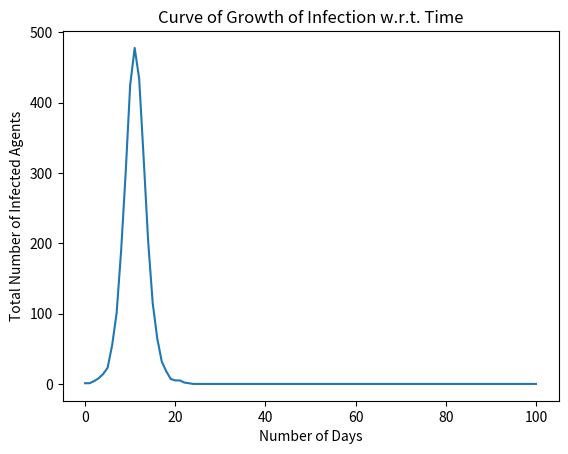

This chart was generated by the following Python code:
# Index
# 11 - Importing Libraries
# 19 - Defining Classes
# 32 - Defining Function
# 658 - Initializing the Variables
# 680 - Intermediate Calculations
# 695 - Creating Initial World
# 711 - Starting the Interaction Process
# 754 - Plotting the Results

# Importing Libraries
import numpy as np
import matplotlib.pyplot as plt
import time

# Time Taken for Simulation
Start_Time = time.time()

# Defining Classes


class Agent:
    def __init__(self, id, Category, Home, Work, Time_Till_Isolation, Immunity, Time_Till_Recovery, Infection_Status, Vaccination_Status):
        self.id = id
        self.Category = Category  # Categories (MH, SE, CE, ST, HW, SP)
        self.Home = Home  # (i,j)
        self.Work = Work  # (i, j)
        self.Time_Till_Isolation = Time_Till_Isolation  # (default = 3)
        self.Immunity = Immunity
        self.Time_Till_Recovery = Time_Till_Recovery  # (default = 3)
        # (default = 0[Non-Infected], 1[Infected], 2[Isolation], 3[Death])
        self.Infection_Status = Infection_Status
        # (default = 0[Non-Vaccinated], 1[Partially Vaccinated], 2[Completely Vaccinated])
        self.Vaccination_Status = Vaccination_Status

# Defining Functions


def Home_Loc(N, Grid):
    Home_loc = []
    for i in range(N):
        loc = np.random.randint(1, Grid + 1, size=2)
        loc = np.split(loc, 2)
        temp = [loc[0][0], loc[1][0]]
        if temp not in Home_loc:
            Home_loc.append(temp)

    return Home_loc


def Work_Loc(N, Home):
    Work_loc = []
    count = 0
    while count < N:
        loc = np.random.randint(1, Grid + 1, size=2)
        loc = np.split(loc, 2)
        temp = [loc[0][0], loc[1][0]]
        if temp not in Home:
            if temp not in Work_loc:
                Work_loc.append(temp)
            count += 1

    return Work_loc


def Agent_init(n):
    Array = np.array([])
    for i in range(n):
        Category = np.random.randint(6)
        Home = np.random.choice(len(Home_Locations))
        Home = Home_Locations[Home]
        if Category > 1:
            Work = np.random.choice(len(Work_Locations))
            Work = Work_Locations[Work]
        else:
            Work = None
        temp = Agent(i, Category, Home, Work,
                     Time_Till_Isolation=TTI,
                     Immunity=1,
                     Time_Till_Recovery=TTR,
                     Infection_Status=0,
                     Vaccination_Status=0)
        Array = np.append(Array, temp)

    return Array


def Neighbour(x):
    m1 = [x[0] - 1, x[1] - 1]
    m2 = [x[0], x[1] - 1]
    m3 = [x[0] + 1, x[1] - 1]
    m4 = [x[0] - 1, x[1]]
    m5 = [x[0] + 1, x[1]]
    m6 = [x[0] - 1, x[1] + 1]
    m7 = [x[0], x[1]]
    m8 = [x[0] + 1, x[1] + 1]
    temp = [m1, m2, m3, m4, m5, m6, m7, m8]
    return temp


def Distance(a, b):
    dist = np.square(a.Home[0] - b.Home[0]) + np.square(a.Home[1] - b.Home[1])
    temp = np.sqrt(dist)  # * Grid
    return temp


def Probability(x):
    temp = np.random.randint(1, 10000)
    # print(temp)
    if temp < x:
        return True
    else:
        return False


def Uni_Prob_Interaction(a, b):
    if a.Home == b.Home:
        return p_high
    elif a.Home in Neighbour(b.Home):
        return p_medium


def Uni_Str_Interaction(A1, A2):
    if A1.Home == A2.Home:
        if A2.Vaccination_Status == 0:
            return s_high * A2.Immunity
        elif A2.Vaccination_Status == 1:
            return s_high * A2.Immunity * 0.5
        else:
            return 0


def Choice(a, b):
    if a.Category == "MH" and b.Category == "MH":
        return 'AA'
    elif a.Category == "MH" and b.Category == "SE":
        return 'AB'
    elif a.Category == "MH" and b.Category == "CE":
        return 'AC'
    elif a.Category == "MH" and b.Category == "HW":
        return 'AD'
    elif a.Category == "MH" and b.Category == "ST":
        return 'AE'
    elif a.Category == "MH" and b.Category == "SP":
        return 'AF'
    elif a.Category == "SE" and b.Category == "MH":
        return 'AB'
    elif a.Category == "SE" and b.Category == "SE":
        return 'BB'
    elif a.Category == "SE" and b.Category == "CE":
        return 'BC'
    elif a.Category == "SE" and b.Category == "HW":
        return 'BD'
    elif a.Category == "SE" and b.Category == "ST":
        return 'BE'
    elif a.Category == "SE" and b.Category == "SP":
        return 'BF'
    elif a.Category == "CE" and b.Category == "MH":
        return 'AC'
    elif a.Category == "CE" and b.Category == "SE":
        return 'BC'
    elif a.Category == "CE" and b.Category == "CE":
        return 'CC'
    elif a.Category == "CE" and b.Category == "HW":
        return 'CD'
    elif a.Category == "CE" and b.Category == "ST":
        return 'CE'
    elif a.Category == "CE" and b.Category == "SP":
        return 'CF'
    elif a.Category == "HW" and b.Category == "MH":
        return 'AD'
    elif a.Category == "HW" and b.Category == "SE":
        return 'BD'
    elif a.Category == "HW" and b.Category == "CE":
        return 'CD'
    elif a.Category == "HW" and b.Category == "HW":
        return 'DD'
    elif a.Category == "HW" and b.Category == "ST":
        return 'DE'
    elif a.Category == "HW" and b.Category == "SP":
        return 'DF'
    elif a.Category == "ST" and b.Category == "MH":
        return 'AE'
    elif a.Category == "ST" and b.Category == "SE":
        return 'BE'
    elif a.Category == "ST" and b.Category == "CE":
        return 'CE'
    elif a.Category == "ST" and b.Category == "HW":
        return 'DE'
    elif a.Category == "ST" and b.Category == "ST":
        return 'EE'
    elif a.Category == "ST" and b.Category == "SP":
        return 'EF'
    elif a.Category == "SP" and b.Category == "MH":
        return 'AF'
    elif a.Category == "SP" and b.Category == "SE":
        return 'BF'
    elif a.Category == "SP" and b.Category == "CE":
        return 'CF'
    elif a.Category == "SP" and b.Category == "HW":
        return 'DF'
    elif a.Category == "SP" and b.Category == "ST":
        return 'EF'
    elif a.Category == "SP" and b.Category == "SP":
        return 'FF'


def Probability_of_Interaction(A1, A2):
    choice = Choice(A1, A2)

    if choice == 'AA':
        temp = Uni_Prob_Interaction(A1, A2)
        if temp != None:
            return temp
        else:
            return p_low / Distance(A1, A2)

    elif choice == 'AB':
        temp = Uni_Prob_Interaction(A1, A2)
        if temp != None:
            return temp
        else:
            if Distance(A1, A2) < 2:
                return p_medium / Distance(A1, A2)
            else:
                return p_low / Distance(A1, A2)

    elif choice == 'AC':
        temp = Uni_Prob_Interaction(A1, A2)
        if temp != None:
            return temp
        else:
            return p_low / Distance(A1, A2)

    elif choice == 'AD':
        temp = Uni_Prob_Interaction(A1, A2)
        if temp != None:
            return temp
        else:
            if Distance(A1, A2) < 2:
                return p_medium / Distance(A1, A2)
            else:
                return p_low / Distance(A1, A2)

    elif choice == 'AE':
        temp = Uni_Prob_Interaction(A1, A2)
        if temp != None:
            return temp
        else:
            return p_low / Distance(A1, A2)

    elif choice == 'AF':
        temp = Uni_Prob_Interaction(A1, A2)
        if temp != None:
            return temp
        else:
            if Distance(A1, A2) < 2:
                return p_medium / Distance(A1, A2)
            else:
                return p_low / Distance(A1, A2)

    elif choice == 'BB':
        temp = Uni_Prob_Interaction(A1, A2)
        if temp != None:
            return temp
        else:
            return p_low / Distance(A1, A2)

    elif choice == 'BC':
        temp = Uni_Prob_Interaction(A1, A2)
        if temp != None:
            return temp
        else:
            if Distance(A1, A2) < 2:
                return p_medium / Distance(A1, A2)
            else:
                return p_low / Distance(A1, A2)

    elif choice == 'BD':
        temp = Uni_Prob_Interaction(A1, A2)
        if temp != None:
            return temp
        else:
            if Distance(A1, A2) < 2:
                return p_medium / Distance(A1, A2)
            else:
                return p_low / Distance(A1, A2)

    elif choice == 'BE':
        temp = Uni_Prob_Interaction(A1, A2)
        if temp != None:
            return temp
        else:
            if Distance(A1, A2) < 2:
                return p_medium / Distance(A1, A2)
            else:
                return p_low / Distance(A1, A2)

    elif choice == 'BF':
        temp = Uni_Prob_Interaction(A1, A2)
        if temp != None:
            return temp
        else:
            return p_low / Distance(A1, A2)

    elif choice == 'CC':
        temp = Uni_Prob_Interaction(A1, A2)
        if A1.Work == A2.Work:
            return p_high
        elif temp != None:
            return temp
        else:
            return p_low / Distance(A1, A2)

    elif choice == 'CD':
        temp = Uni_Prob_Interaction(A1, A2)
        if temp != None:
            return temp
        else:
            if Distance(A1, A2) < 2:
                return p_medium / Distance(A1, A2)
            else:
                return p_low / Distance(A1, A2)

    elif choice == 'CE':
        temp = Uni_Prob_Interaction(A1, A2)
        if temp != None:
            return temp
        else:
            return p_low / Distance(A1, A2)

    elif choice == 'CF':
        temp = Uni_Prob_Interaction(A1, A2)
        if temp != None:
            return temp
        else:
            return p_low / Distance(A1, A2)

    elif choice == 'DD':
        temp = Uni_Prob_Interaction(A1, A2)
        if A1.Work == A2.Work:
            return p_high
        elif temp != None:
            return temp
        else:
            return p_low / Distance(A1, A2)

    elif choice == 'DE':
        temp = Uni_Prob_Interaction(A1, A2)
        if temp != None:
            return temp
        else:
            if Distance(A1, A2) < 2:
                return p_medium / Distance(A1, A2)
            else:
                return p_low / Distance(A1, A2)

    elif choice == 'DF':
        temp = Uni_Prob_Interaction(A1, A2)
        if temp != None:
            return temp
        else:
            return p_low / Distance(A1, A2)

    elif choice == 'EE':
        temp = Uni_Prob_Interaction(A1, A2)
        if A1.Work == A2.Work:
            return p_high
        elif temp != None:
            return temp
        else:
            if Distance(A1, A2) < 2:
                return p_medium / Distance(A1, A2)
            else:
                return p_low / Distance(A1, A2)

    elif choice == 'EF':
        temp = Uni_Prob_Interaction(A1, A2)
        if temp != None:
            return temp
        else:
            return p_low / Distance(A1, A2)

    elif choice == 'FF':
        temp = Uni_Prob_Interaction(A1, A2)
        if temp != None:
            return temp
        elif A1.Work == A2.Work:
            return p_medium
        else:
            return p_low / Distance(A1, A2)


def Strength_of_Interaction(A1, A2):
    choice = Choice(A1, A2)

    if choice == 'AA':
        temp = Uni_Str_Interaction(A1, A2)
        if temp != None:
            return temp
        else:
            if A2.Vaccination_Status == 0:
                return s_low * A2.Immunity
            elif A2.Vaccination_Status == 1:
                return s_low * A2.Immunity * 0.5
            else:
                return 0

    elif choice == 'AB':
        temp = Uni_Str_Interaction(A1, A2)
        if temp != None:
            return temp
        else:
            if A2.Vaccination_Status == 0:
                return s_low * A2.Immunity
            elif A2.Vaccination_Status == 1:
                return s_low * A2.Immunity * 0.5
            else:
                return 0

    elif choice == 'AC':
        temp = Uni_Str_Interaction(A1, A2)
        if temp != None:
            return temp
        else:
            if A2.Vaccination_Status == 0:
                return s_low * A2.Immunity
            elif A2.Vaccination_Status == 1:
                return s_low * A2.Immunity * 0.5
            else:
                return 0

    elif choice == 'AD':
        if A2.Vaccination_Status == 0:
            return s_high * A2.Immunity
        elif A2.Vaccination_Status == 1:
            return s_high * A2.Immunity * 0.5
        else:
            return 0

    elif choice == 'AE':
        temp = Uni_Str_Interaction(A1, A2)
        if temp != None:
            return temp
        else:
            if A2.Vaccination_Status == 0:
                return s_medium * A2.Immunity
            elif A2.Vaccination_Status == 1:
                return s_medium * A2.Immunity * 0.5
            else:
                return 0

    elif choice == 'AF':
        temp = Uni_Str_Interaction(A1, A2)
        if temp != None:
            return temp
        else:
            if A2.Vaccination_Status == 0:
                return s_medium * A2.Immunity
            elif A2.Vaccination_Status == 1:
                return s_medium * A2.Immunity * 0.5
            else:
                return 0

    elif choice == 'BB':
        temp = Uni_Str_Interaction(A1, A2)
        if temp != None:
            return temp
        else:
            if A2.Vaccination_Status == 0:
                return s_low * A2.Immunity
            elif A2.Vaccination_Status == 1:
                return s_low * A2.Immunity * 0.5
            else:
                return 0

    elif choice == 'BC':
        temp = Uni_Str_Interaction(A1, A2)
        if temp != None:
            return temp
        else:
            if A2.Vaccination_Status == 0:
                return s_low * A2.Immunity
            elif A2.Vaccination_Status == 1:
                return s_low * A2.Immunity * 0.5
            else:
                return 0

    elif choice == 'BD':
        if A2.Vaccination_Status == 0:
            return s_high * A2.Immunity
        elif A2.Vaccination_Status == 1:
            return s_high * A2.Immunity * 0.5
        else:
            return 0

    elif choice == 'BE':
        temp = Uni_Str_Interaction(A1, A2)
        if temp != None:
            return temp
        else:
            if A2.Vaccination_Status == 0:
                return s_medium * A2.Immunity
            elif A2.Vaccination_Status == 1:
                return s_medium * A2.Immunity * 0.5
            else:
                return 0

    elif choice == 'BF':
        temp = Uni_Str_Interaction(A1, A2)
        if temp != None:
            return temp
        else:
            if A2.Vaccination_Status == 0:
                return s_low * A2.Immunity
            elif A2.Vaccination_Status == 1:
                return s_low * A2.Immunity * 0.5
            else:
                return 0

    elif choice == 'CC':
        temp = Uni_Str_Interaction(A1, A2)
        if A1.Work == A2.Work:
            if A2.Vaccination_Status == 0:
                return s_high * A2.Immunity
            elif A2.Vaccination_Status == 1:
                return s_high * A2.Immunity * 0.5
            else:
                return 0
        elif temp != None:
            return temp
        else:
            if A2.Vaccination_Status == 0:
                return s_low * A2.Immunity
            elif A2.Vaccination_Status == 1:
                return s_low * A2.Immunity * 0.5
            else:
                return 0

    elif choice == 'CD':
        if A2.Vaccination_Status == 0:
            return s_high * A2.Immunity
        elif A2.Vaccination_Status == 1:
            return s_high * A2.Immunity * 0.5
        else:
            return 0

    elif choice == 'CE':
        temp = Uni_Str_Interaction(A1, A2)
        if temp != None:
            return temp
        else:
            if A2.Vaccination_Status == 0:
                return s_low * A2.Immunity
            elif A2.Vaccination_Status == 1:
                return s_low * A2.Immunity * 0.5
            else:
                return 0

    elif choice == 'CF':
        temp = Uni_Str_Interaction(A1, A2)
        if temp != None:
            return temp
        else:
            if A2.Vaccination_Status == 0:
                return s_low * A2.Immunity
            elif A2.Vaccination_Status == 1:
                return s_low * A2.Immunity * 0.5
            else:
                return 0

    elif choice == 'DD':
        temp = Uni_Str_Interaction(A1, A2)
        if A1.Work == A2.Work:
            if A2.Vaccination_Status == 0:
                return s_high * A2.Immunity
            elif A2.Vaccination_Status == 1:
                return s_high * A2.Immunity * 0.5
            else:
                return 0
        elif temp != None:
            return temp
        else:
            if A2.Vaccination_Status == 0:
                return s_low * A2.Immunity
            elif A2.Vaccination_Status == 1:
                return s_low * A2.Immunity * 0.5
            else:
                return 0

    elif choice == 'DE':
        temp = Uni_Str_Interaction(A1, A2)
        if temp != None:
            return temp
        else:
            if A2.Vaccination_Status == 0:
                return s_medium * A2.Immunity
            elif A2.Vaccination_Status == 1:
                return s_medium * A2.Immunity * 0.5
            else:
                return 0

    elif choice == 'DF':
        temp = Uni_Str_Interaction(A1, A2)
        if temp != None:
            return temp
        else:
            if A2.Vaccination_Status == 0:
                return s_medium * A2.Immunity
            elif A2.Vaccination_Status == 1:
                return s_medium * A2.Immunity * 0.5
            else:
                return 0

    elif choice == 'EE':
        temp = Uni_Str_Interaction(A1, A2)
        if A1.Work == A2.Work:
            if A2.Vaccination_Status == 0:
                return s_high * A2.Immunity
            elif A2.Vaccination_Status == 1:
                return s_high * A2.Immunity * 0.5
            else:
                return 0
        elif temp != None:
            return temp
        else:
            if A2.Vaccination_Status == 0:
                return s_medium * A2.Immunity
            elif A2.Vaccination_Status == 1:
                return s_medium * A2.Immunity * 0.5
            else:
                return 0

    elif choice == 'EF':
        temp = Uni_Str_Interaction(A1, A2)
        if temp != None:
            return temp
        else:
            if A2.Vaccination_Status == 0:
                return s_low * A2.Immunity
            elif A2.Vaccination_Status == 1:
                return s_low * A2.Immunity * 0.5
            else:
                return 0

    elif choice == 'FF':
        temp = Uni_Str_Interaction(A1, A2)
        if temp != None:
            return temp
        else:
            if A2.Vaccination_Status == 0:
                return s_low * A2.Immunity
            elif A2.Vaccination_Status == 1:
                return s_low * A2.Immunity * 0.5
            else:
                return 0


def Recovery_Death(A1):
    temp = np.random.randint(1, 10000)

    if temp < 9900:
        A1.Infection_Status = 0
        A1.Immunity = A1.Immunity * Recovery_Constant
        A1.Time_Till_Isolation = TTI
        A1.Time_Till_Recovery = TTR

    else:
        A1.Infection_Status = 3


def Initial_Infected(N):
    select = np.random.choice(Population_Size, size=N)
    for i in select:
        Population[i].Infection_Status = 1


def POI(A1, A2):
    if A1.Work == A2.Work and A1.Work != None:
        return p_high
    temp = Uni_Prob_Interaction(A1, A2)
    if temp != None:
        return temp
    else:
        dist = Distance(A1, A2)
        if dist < 5:
            return P_Matrix[A1.Category][A2.Category] / dist
        else:
            return p_low / dist


def SOI(A1, A2):
    temp = Uni_Str_Interaction(A1, A2)
    if temp != None:
        return temp * A2.Immunity
    else:
        return S_Matrix[A1.Category][A2.Category] * A2.Immunity


# Initailizing Variables
# Categories: 0 = MH, 1 = SE, 2 = CE, 3 = ST, 4 = HW, 5 = SP
Grid = 15
Population_Size = 1000
Initial_Infected_Population = 1

TTI = 3    # Time Till Isolation
TTR = 10   # Time Till Recovery

Strength = 1200    # Co-efficient of Strength of Interaction
Probab = 1500      # Co-efficient of Probability of Interaction

# Degree of Change in Immunity After Recovering from the infection
Recovery_Constant = 0.5

Total_Simulation_Time = 100

Vaccination_StartTime = 50
Daily_Vaccination = 50


# Intermediate Calculations

s_high = Strength
s_medium = Strength * (2/3)
s_low = Strength * (1/3)

p_high = Probab
p_medium = Probab * (2/3)
p_low = Probab * (1/3)

P_Matrix = [[p_low, p_medium, p_low,  p_medium, p_low, p_medium],
            [p_medium, p_low, p_medium,  p_medium, p_medium, p_low],
            [p_low, p_medium, p_low,  p_medium, p_low, p_low],
            [p_medium, p_medium, p_medium,  p_low, p_medium, p_low],
            [p_low, p_medium, p_low,  p_medium, p_medium, p_low],
            [p_medium, p_low, p_low,  p_low, p_low, p_low]]

S_Matrix = [[s_low, s_low, s_low, s_high, s_medium, s_medium],
            [s_low, s_low, s_low, s_high, s_medium, s_low],
            [s_low, s_low, s_low, s_high, s_low, s_low],
            [s_high, s_high, s_high, s_medium, s_medium, s_medium],
            [s_medium, s_medium, s_low, s_medium, s_low, s_low],
            [s_medium, s_low, s_low, s_high, s_low, s_low]]

day = 0

Daily_Count = [[day, Initial_Infected_Population]]


# Creating the Initial World

Home_Ratio = int(Grid * Grid * 0.8)          # Ratio of Homes in the Given Area
Home_Locations = Home_Loc(Home_Ratio, Grid)

# Ratio of Work Locations in the Given Area
Work_Ratio = int(Grid * Grid * 0.2)
Work_Locations = Work_Loc(Work_Ratio, Home_Locations)

# Initailize the Agents in the Population
Population = Agent_init(Population_Size)

# Number of Infected Agents at the Start of Simulation
Initial_Infected(Initial_Infected_Population)


# Starting the Interaction Process

while day < Total_Simulation_Time:
    day += 1
    # Introducing Vaccination
    if day > Vaccination_StartTime:
        vaccinate = np.random.choice(Population, Daily_Vaccination)
        for x in vaccinate:
            if x.Vaccination_Status == 0:
                x.Vaccination_Status = 1
                x.Immunity = x.Immunity * 0.5
            elif x.Vaccination_Status == 1:
                x.Vaccination_Status = 2
                x.Immunity = 0

    Infected = []      # Temporary list for Infected Population
    Non_Infected = []  # Temporary list for Non-Infected Population

    for y in Population:          # Seggregating the Population into temporary list
        if y.Infection_Status == 0:
            Non_Infected.append(y)
        elif y.Infection_Status == 1:
            Infected.append(y)
        elif y.Infection_Status == 2:
            y.Time_Till_Recovery -= 1    # Recovery Time Calculation
            if y.Time_Till_Recovery == 0:
                Recovery_Death(y)

    for i in Infected:          # Actual Interaction
        for j in Non_Infected:
            if Probability(POI(i, j)) is True:
                if Probability(SOI(i, j)) is True:
                    j.Infection_Status = 1

        i.Time_Till_Isolation -= 1      # Isolation Time Calculation
        if i.Time_Till_Isolation == 0:
            i.Infection_Status = 2

    # Daily count of Number of Infected Agents
    Daily_Count.append([day, len(Infected)])

# Time Taken for Simulation
End_Time = time.time()
print("Time Taken for Simulation = ", End_Time - Start_Time)

# Plotting the Results

plt.figure(dpi=100)

count = []
infected = []
for i in Daily_Count:
    count.append(i[0])
    infected.append(i[1])

plt.plot(np.array(count), np.array(infected))

plt.title('Curve of Growth of Infection w.r.t. Time')
plt.xlabel('Number of Days')
plt.ylabel('Total Number of Infected Agents')


plt.show()
